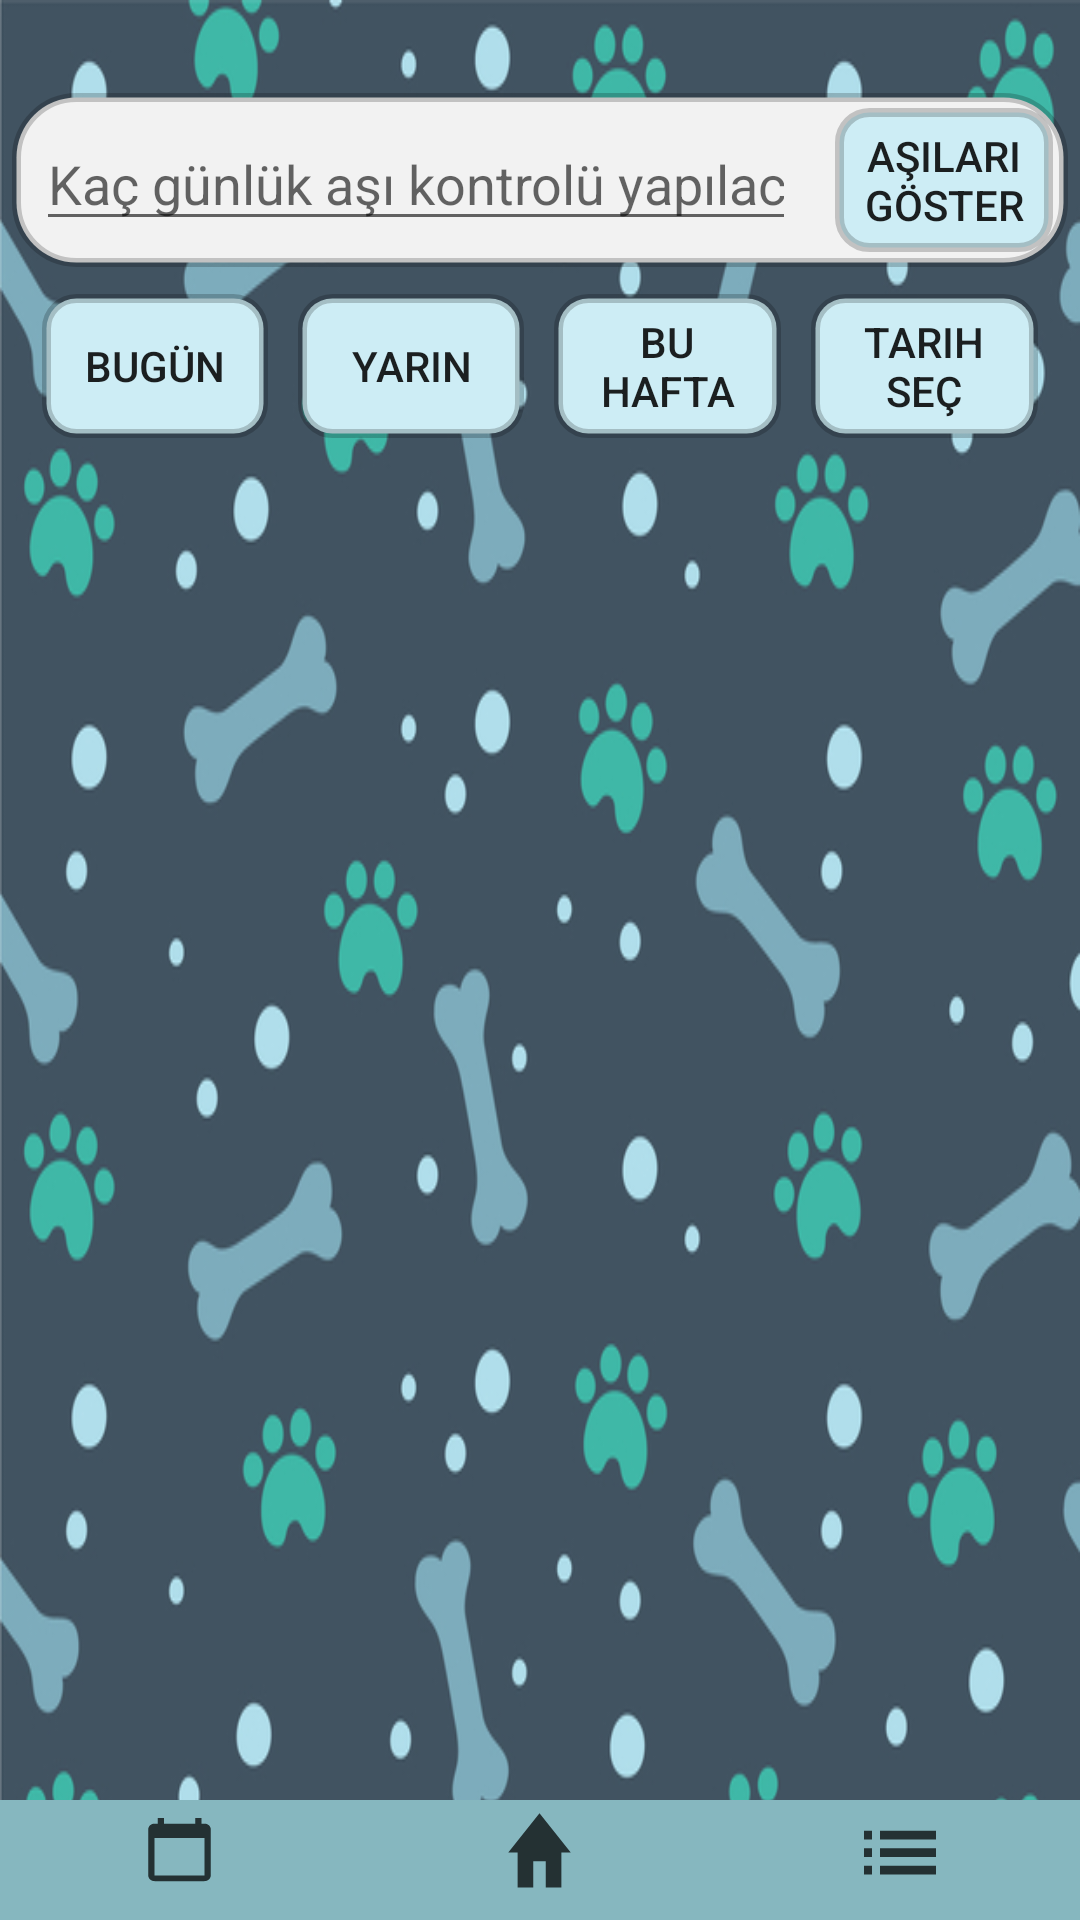

This screen was rendered from an Android layout file. Write that file and the resources it references.
<!-- AndroidManifest.xml: application theme AppTheme -->
<!-- res/layout/activity_vaccine_list.xml -->
<?xml version="1.0" encoding="utf-8"?>
<LinearLayout xmlns:android="http://schemas.android.com/apk/res/android"
    xmlns:app="http://schemas.android.com/apk/res-auto"
    xmlns:tools="http://schemas.android.com/tools"
    android:id="@+id/activityRoot"
    android:layout_width="match_parent"
    android:layout_height="match_parent"
    android:orientation="vertical"
    tools:context=".VaccineListActivity">

    <LinearLayout
        android:layout_width="match_parent"
        android:layout_height="wrap_content">

        <TextView
            android:layout_width="match_parent"
            android:layout_height="wrap_content"
            android:gravity="center"
            android:text=""
            android:textColor="#000"
            android:textSize="20dp"
            android:textStyle="bold" />
    </LinearLayout>

    <LinearLayout
        android:layout_width="match_parent"
        android:layout_height="wrap_content"
        android:layout_margin="4dp"
        android:background="@drawable/edit_text_shape"
        android:focusable="true"
        android:focusableInTouchMode="true"
        android:orientation="horizontal">

        <EditText
            android:id="@+id/et_vaccineDay"
            android:layout_width="0dp"
            android:layout_height="wrap_content"
            android:layout_margin="8dp"
            android:layout_weight="7"
            android:hint="Kaç günlük aşı kontrolü yapılacak?"
            android:inputType="number" />

        <Button
            android:id="@+id/btn_showVaccineList"
            android:layout_width="0dp"
            android:layout_height="wrap_content"
            android:layout_gravity="center"
            android:layout_margin="5dp"
            android:layout_weight="2"
            android:background="@drawable/hover_button"
            android:gravity="center"
            android:paddingLeft="9dp"
            android:paddingRight="9dp"
            android:text="Aşıları göster" />
    </LinearLayout>

    <LinearLayout
        android:layout_width="match_parent"
        android:layout_height="wrap_content"
        android:layout_marginLeft="9dp"
        android:layout_marginRight="9dp"
        android:orientation="horizontal">

        <Button
            android:id="@+id/btn_showNow"
            android:layout_width="0dp"
            android:layout_height="wrap_content"
            android:layout_gravity="center"
            android:layout_margin="5dp"
            android:layout_weight="2"
            android:background="@drawable/hover_button"
            android:gravity="center"
            android:paddingLeft="9dp"
            android:paddingRight="9dp"
            android:text="Bugün" />

        <Button
            android:id="@+id/btn_showTmorrow"
            android:layout_width="0dp"
            android:layout_height="wrap_content"
            android:layout_gravity="center"
            android:layout_margin="5dp"
            android:layout_weight="2"
            android:background="@drawable/hover_button"
            android:gravity="center"
            android:paddingLeft="9dp"
            android:paddingRight="9dp"
            android:text="Yarın" />

        <Button
            android:id="@+id/btn_showWeek"
            android:layout_width="0dp"
            android:layout_height="wrap_content"
            android:layout_gravity="center"
            android:layout_margin="5dp"
            android:layout_weight="2"
            android:background="@drawable/hover_button"
            android:gravity="center"
            android:paddingLeft="9dp"
            android:paddingRight="9dp"
            android:text="Bu Hafta" />

        <Button
            android:id="@+id/btn_defineDate"
            android:layout_width="0dp"
            android:layout_height="wrap_content"
            android:layout_gravity="center"
            android:layout_margin="5dp"
            android:layout_weight="2"
            android:background="@drawable/hover_button"
            android:paddingLeft="9dp"
            android:paddingRight="9dp"
            android:text="Tarih Seç" />
    </LinearLayout>

    <RelativeLayout
        android:layout_width="match_parent"
        android:layout_height="match_parent">

        <FrameLayout
            android:layout_width="match_parent"
            android:layout_height="match_parent"
            android:layout_above="@+id/l_footer">

            <ListView
                android:id="@+id/lv_vaccineList"
                android:layout_width="match_parent"
                android:layout_height="match_parent"
                android:layout_margin="8dp"
                android:listSelector="@android:color/transparent" />
        </FrameLayout>

        <LinearLayout
            android:id="@+id/l_footer"
            android:layout_width="match_parent"
            android:layout_height="40dp"
            android:layout_alignParentBottom="true"
            android:layout_gravity="bottom"
            android:background="@color/footerColor"
            android:orientation="horizontal">

            <LinearLayout
                android:id="@+id/footer_calendar"
                android:layout_width="0dp"
                android:layout_height="wrap_content"
                android:layout_weight="1"
                android:gravity="center">

                <TextView
                    android:id="@+id/tv_calendar"
                    android:layout_width="25dp"
                    android:layout_height="wrap_content"
                    android:layout_gravity="center"
                    android:layout_margin="5dp"
                    android:background="@drawable/hover_calendar" />
            </LinearLayout>

            <LinearLayout
                android:id="@+id/footer_home"
                android:layout_width="0dp"
                android:layout_height="wrap_content"
                android:layout_weight="1"
                android:gravity="center">

                <TextView
                    android:id="@+id/tv_home"
                    android:layout_width="25dp"
                    android:layout_height="wrap_content"
                    android:layout_gravity="center"
                    android:background="@drawable/hover_home" />
            </LinearLayout>

            <LinearLayout
                android:id="@+id/footer_list"
                android:layout_width="0dp"
                android:layout_height="wrap_content"
                android:layout_weight="1"
                android:gravity="center">

                <TextView
                    android:id="@+id/tv_list"
                    android:layout_width="wrap_content"
                    android:layout_height="wrap_content"
                    android:layout_gravity="center"
                    android:background="@drawable/hover_list" />
            </LinearLayout>
        </LinearLayout>

    </RelativeLayout>

</LinearLayout>
<!-- resources referenced by this layout -->
<resources>
  <color name="footerColor">#86B7Bf</color>
  <!-- drawable edit_text_shape (drawable) -->
  <?xml version="1.0" encoding="utf-8"?>
  <shape android:shape="rectangle"
      xmlns:android="http://schemas.android.com/apk/res/android">
      <stroke
          android:color="#3000"
          android:width="3dp"/>
  
      <gradient
          android:startColor="#f2f2f2  "
          android:endColor="#f2f2f2  "/>
  
      <corners
          android:radius="20dp"/>
  </shape>
  <!-- drawable hover_button (drawable) -->
  <?xml version="1.0" encoding="utf-8"?>
  <selector xmlns:android="http://schemas.android.com/apk/res/android">
      <item android:drawable="@drawable/edit_button_shape_hover" android:state_focused="false" android:state_pressed="true"/>
      <item android:drawable="@drawable/edit_button_shape"/>
  </selector>
  <!-- drawable hover_calendar (drawable) -->
  <?xml version="1.0" encoding="utf-8"?>
  <selector xmlns:android="http://schemas.android.com/apk/res/android">
      <item android:drawable="@drawable/ic_calendar_hover" android:state_focused="false" android:state_pressed="true"/>
      <item android:drawable="@drawable/ic_calendar"/>
  </selector>
  <!-- drawable hover_home (drawable) -->
  <?xml version="1.0" encoding="utf-8"?>
  <selector xmlns:android="http://schemas.android.com/apk/res/android">
      <item android:drawable="@drawable/ic_home_hover" android:state_focused="false" android:state_pressed="true"/>
      <item android:drawable="@drawable/ic_home"/>
  </selector>
  <!-- drawable hover_list (drawable) -->
  <?xml version="1.0" encoding="utf-8"?>
  <selector xmlns:android="http://schemas.android.com/apk/res/android">
      <item android:drawable="@drawable/ic_list_hover" android:state_focused="false" android:state_pressed="true"/>
      <item android:drawable="@drawable/ic_list"/>
  </selector>
  <!-- drawable edit_button_shape_hover (drawable) -->
  <?xml version="1.0" encoding="utf-8"?>
  <shape android:shape="rectangle"
      xmlns:android="http://schemas.android.com/apk/res/android">
      <stroke
          android:color="#3000"
          android:width="3dp"/>
  
      <gradient
          android:startColor="#8EC8D8"
          android:endColor="#8EC8D8  "/>
  
      <corners
          android:radius="10dp"/>
  </shape>
  <!-- drawable edit_button_shape (drawable) -->
  <?xml version="1.0" encoding="utf-8"?>
  <shape xmlns:android="http://schemas.android.com/apk/res/android"
      android:shape="rectangle">
      <stroke
          android:width="3dp"
          android:color="#3000" />
  
      <gradient
          android:endColor="#CDEDF5  "
          android:startColor="#CDEDF5  " />
  
      <corners android:radius="10dp" />
  </shape>
  <!-- drawable ic_home_hover (drawable) -->
  <vector android:height="35dp" android:alpha="0.9"
      android:viewportHeight="24" android:viewportWidth="24"
      android:width="35dp" xmlns:android="http://schemas.android.com/apk/res/android">
      <path android:fillColor="#CDEDF5" android:pathData="M10,20v-6h4v6h5v-8h3L12,3 2,12h3v8z"/>
  </vector>
  <!-- drawable ic_home (drawable) -->
  <vector android:height="35dp" android:alpha="0.73"
      android:viewportHeight="24" android:viewportWidth="24"
      android:width="35dp" xmlns:android="http://schemas.android.com/apk/res/android">
      <path android:fillColor="#FF000000" android:pathData="M10,20v-6h4v6h5v-8h3L12,3 2,12h3v8z"/>
  </vector>
  <!-- drawable ic_list (drawable) -->
  <vector android:height="35dp" android:alpha="0.73"
      android:viewportHeight="24" android:viewportWidth="24"
      android:width="32dp" xmlns:android="http://schemas.android.com/apk/res/android">
      <path android:fillColor="#FF000000" android:pathData="M3,13h2v-2L3,11v2zM3,17h2v-2L3,15v2zM3,9h2L5,7L3,7v2zM7,13h14v-2L7,11v2zM7,17h14v-2L7,15v2zM7,7v2h14L21,7L7,7z"/>
  </vector>
  <color name="colorPrimary">#CEAFACAC</color>
  <color name="colorPrimaryDark">#B2716F6F</color>
</resources>
